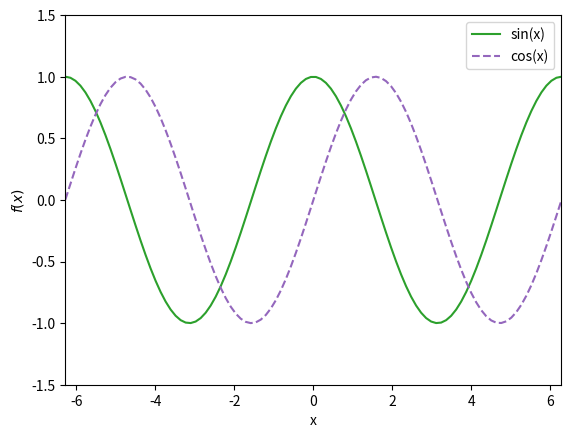

Reproduce this figure in Python.


from matplotlib import pyplot as plt
import numpy as np
# create sample data
x = [0,1,2,3,4,5,6,7,8,9,10]
y = [0,1,8,27,64,125,216,343,532,729,1000]
y2 = [1000,729,532,343,216,125,64,27,8,1,0]


# create a blank figure
fig = plt.figure()

x=np.linspace(2*-3.14,2*3.14,100)

y1 = np.sin(x)
y2 = np.cos(x)

fig = plt.figure()

#plot onto the blank figure
plt.plot(x,y2, color="tab:green")
plt.plot(x,y1,linestyle="--",color="tab:purple")

plt.xlim([-6.28,6.28])
plt.ylim([-1.5,1.5])
plt.legend(["sin(x)","cos(x)"], loc="upper right")
plt.xlabel("x")
plt.ylabel("$f(x)$")



plt.show()